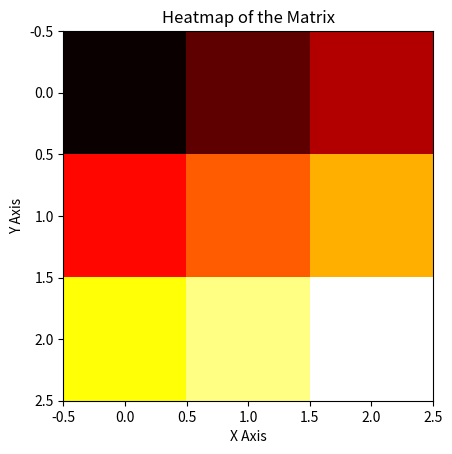

Reproduce this figure in Python.

import pandas as pd
import matplotlib.pyplot as plt

# Define the matrix
matrix = [[1, 2, 3], [4, 5, 6], [7, 8, 9]]

# Define the colormap and interpolation parameters
cmap = 'hot'
interpolation = 'nearest'

# Create the Axes object
fig, ax = plt.subplots()

# Plot the heatmap
ax.imshow(matrix, cmap=cmap, interpolation=interpolation)

# Set the title and labels
ax.set_title('Heatmap of the Matrix')
ax.set_xlabel('X Axis')
ax.set_ylabel('Y Axis')

# Show the plot
plt.show()
